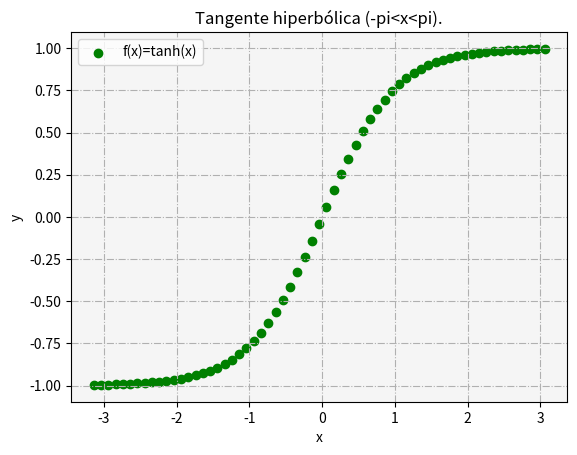

The matplotlib source for this figure:
# Matplotlib [Python]
# Ejercicios de práctica

# Autor: Inove Coding School
# Version: 2.0

# IMPORTANTE: NO borrar los comentarios
# que aparecen en verde con el hashtag "#"

# Ejercicios de matplotlib
import numpy as np
import matplotlib.pyplot as plt


if __name__ == '__main__':
    print("Bienvenidos a otra clase de Inove con Python")
    print("Scatter Plot")

    # NOTA: aproveche los ejemplos "scatter_plot" de clase

    # Se desea graficar la función tanh para el siguiente
    # intervalor de valores de "X"
    x = np.arange(-np.pi, np.pi, 0.1)

    # Función y = tanh(x) --> tangente hiperbólica
    y = np.tanh(x)

    # Alumno: Graficar la función utilizando "scatter"
    # utilizando "x" e "y" ya disponible

    # Colocar la leyenda y el label con el nombre de la función

    # Elegir un marker a elección

    # Crear acá su gráfico
    fig = plt.figure()
    ax = fig.add_subplot()
    ax.scatter(x, y, color='g', marker='o', label="f(x)=tanh(x)")

    ax.set_facecolor('whitesmoke')
    ax.set_title("Tangente hiperbólica (-pi<x<pi).")
    ax.set_ylabel("y")
    ax.set_xlabel("x")
    ax.legend()
    ax.grid(ls='dashdot')

    plt.show()

    print("terminamos")
